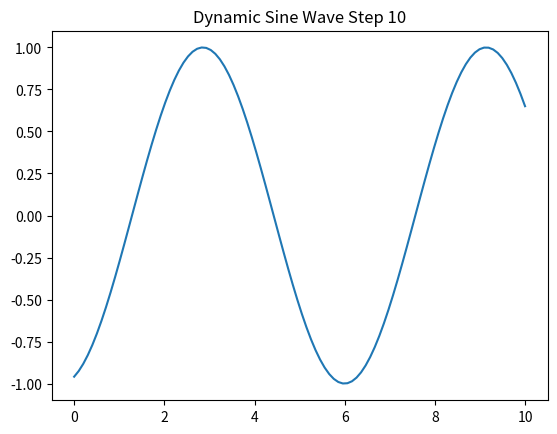

The script that saved this image:
import matplotlib.pyplot as plt
import numpy as np
import time

plt.ion()  

x = np.linspace(0, 10, 100)
fig, ax = plt.subplots()

for i in range(1, 11):
    y = np.sin(x + i/2)
    ax.clear()  
    ax.plot(x, y)
    ax.set_title(f"Dynamic Sine Wave Step {i}")
    plt.pause(0.5)  

plt.ioff() 
plt.show()